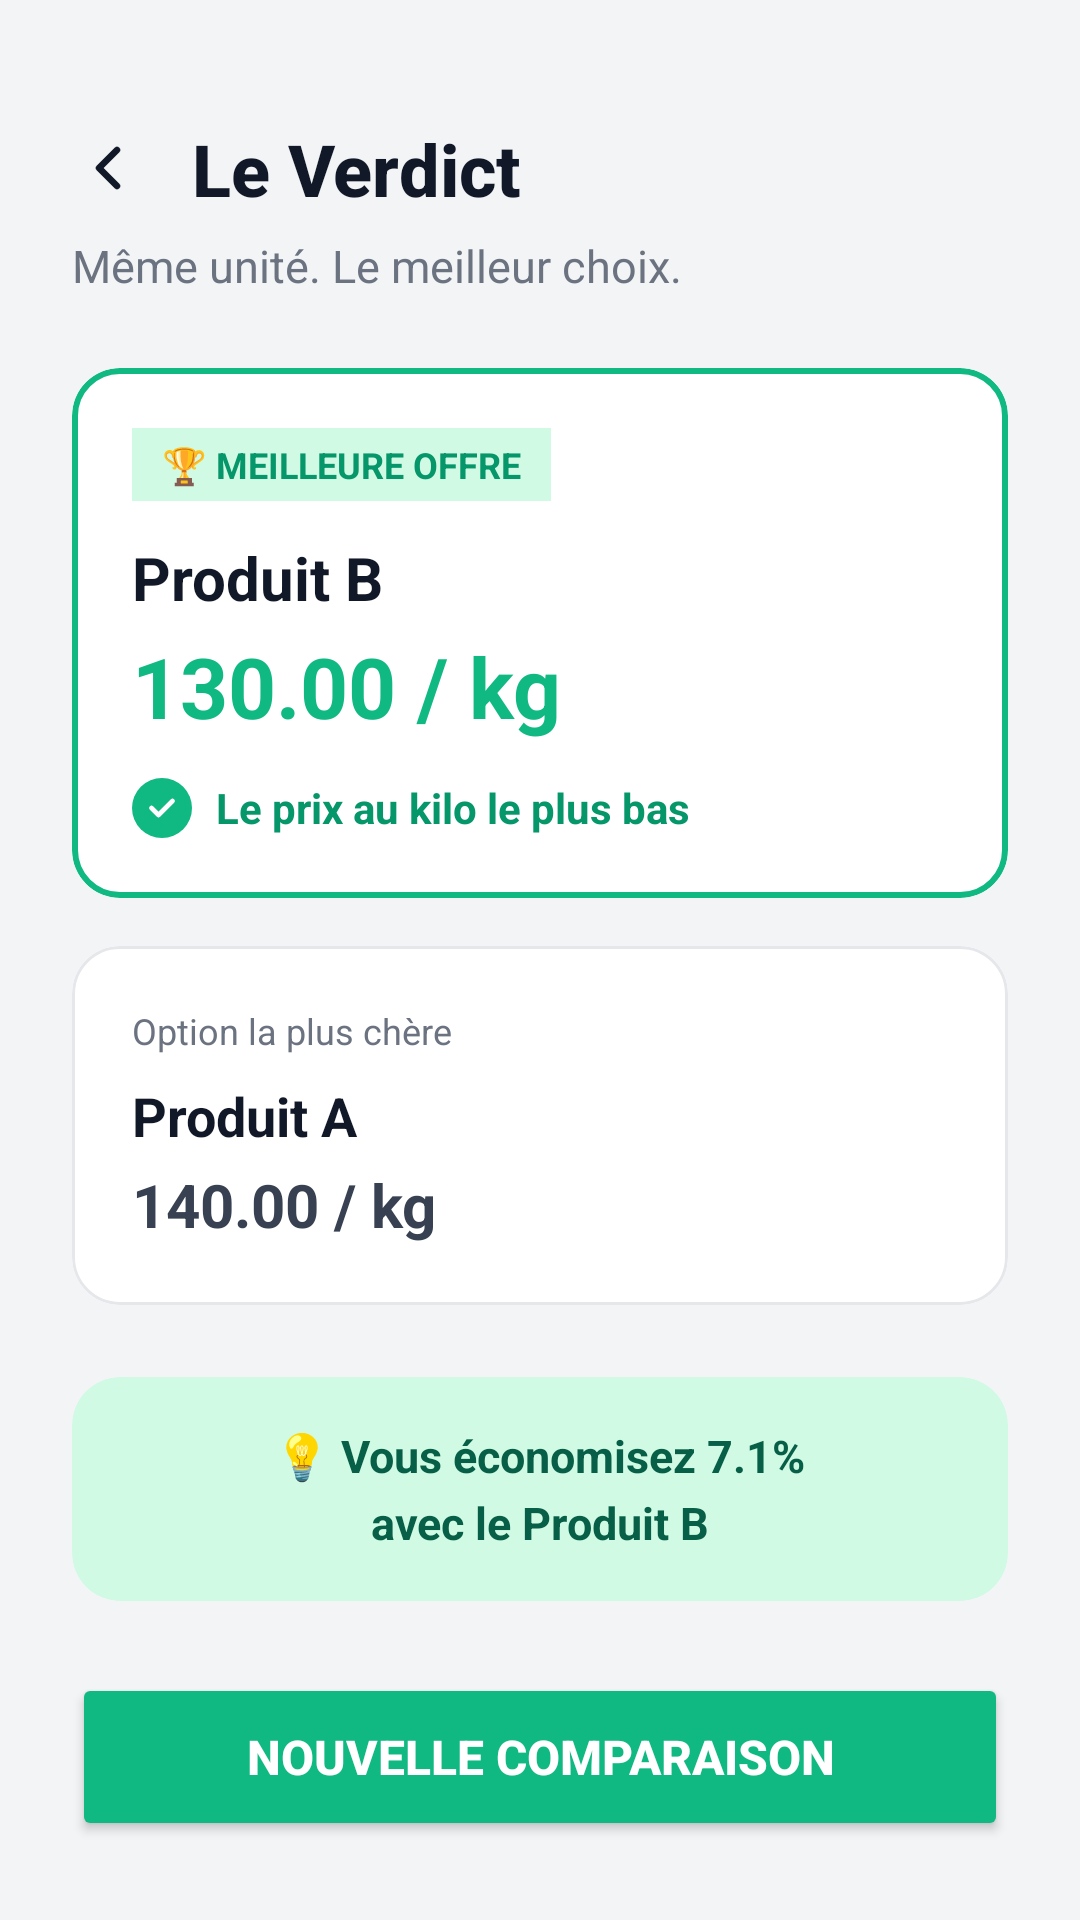

Layout XML and referenced resources for this Android screen:
<!-- AndroidManifest.xml: application theme Theme.Scan__Compare -->
<!-- res/layout/activity_verdict.xml -->
<?xml version="1.0" encoding="utf-8"?>
<LinearLayout xmlns:android="http://schemas.android.com/apk/res/android"
    xmlns:app="http://schemas.android.com/apk/res-auto"
    xmlns:tools="http://schemas.android.com/tools"
    android:layout_width="match_parent"
    android:layout_height="match_parent"
    android:orientation="vertical"
    android:padding="24dp"
    android:background="#F3F4F6"
    tools:context=".activity_verdict">

    
    <LinearLayout
        android:layout_width="match_parent"
        android:layout_height="wrap_content"
        android:orientation="horizontal"
        android:gravity="center_vertical"
        android:layout_marginTop="16dp"
        android:layout_marginBottom="6dp">

        <ImageView
            android:id="@+id/btnBack"
            android:layout_width="24dp"
            android:layout_height="24dp"
            android:src="@drawable/ic_chevron_right"
            android:rotation="180"
            android:clickable="true"
            android:focusable="true"
            app:tint="#111827" />

        <TextView
            android:layout_width="wrap_content"
            android:layout_height="wrap_content"
            android:text="Le Verdict"
            android:textSize="24sp"
            android:textStyle="bold"
            android:fontFamily="sans-serif-medium"
            android:textColor="#111827"
            android:layout_marginStart="16dp" />
    </LinearLayout>

    
    <TextView
        android:layout_width="wrap_content"
        android:layout_height="wrap_content"
        android:text="Même unité. Le meilleur choix."
        android:textSize="15sp"
        android:fontFamily="sans-serif"
        android:textColor="#6B7280"
        android:layout_marginBottom="24dp" />

    
    <com.google.android.material.card.MaterialCardView
        android:id="@+id/cardWinner"
        android:layout_width="match_parent"
        android:layout_height="wrap_content"
        android:layout_marginBottom="16dp"
        app:cardCornerRadius="16dp"
        app:cardElevation="0dp"
        app:strokeWidth="2dp"
        app:strokeColor="#10B981"
        android:backgroundTint="#FFFFFF">

        <LinearLayout
            android:layout_width="match_parent"
            android:layout_height="wrap_content"
            android:orientation="vertical"
            android:padding="20dp">

            
            <TextView
                android:layout_width="wrap_content"
                android:layout_height="wrap_content"
                android:text="🏆 MEILLEURE OFFRE"
                android:textSize="12sp"
                android:textStyle="bold"
                android:textColor="#059669"
                android:background="#D1FAE5"
                android:paddingHorizontal="10dp"
                android:paddingVertical="4dp"
                android:layout_marginBottom="12dp" />

            <TextView
                android:id="@+id/tvWinnerName"
                android:layout_width="wrap_content"
                android:layout_height="wrap_content"
                android:text="Produit B"
                android:textSize="20sp"
                android:textStyle="bold"
                android:textColor="#111827"
                android:layout_marginBottom="4dp" />

            <TextView
                android:id="@+id/tvWinnerPrice"
                android:layout_width="wrap_content"
                android:layout_height="wrap_content"
                android:text="130.00 / kg"
                android:textSize="28sp"
                android:textStyle="bold"
                android:textColor="#10B981"
                android:layout_marginBottom="12dp" />

            
            <LinearLayout
                android:layout_width="match_parent"
                android:layout_height="wrap_content"
                android:orientation="horizontal"
                android:gravity="center_vertical">

                <ImageView
                    android:layout_width="20dp"
                    android:layout_height="20dp"
                    android:background="@drawable/bg_green_circle"
                    android:src="@drawable/ic_check"
                    android:padding="3dp" />

                <TextView
                    android:layout_width="wrap_content"
                    android:layout_height="wrap_content"
                    android:text="Le prix au kilo le plus bas"
                    android:textSize="14sp"
                    android:textStyle="bold"
                    android:textColor="#059669"
                    android:layout_marginStart="8dp" />
            </LinearLayout>
        </LinearLayout>
    </com.google.android.material.card.MaterialCardView>

    
    <com.google.android.material.card.MaterialCardView
        android:id="@+id/cardLoser"
        android:layout_width="match_parent"
        android:layout_height="wrap_content"
        android:layout_marginBottom="24dp"
        app:cardCornerRadius="16dp"
        app:cardElevation="0dp"
        app:strokeWidth="1dp"
        app:strokeColor="#E5E7EB"
        android:backgroundTint="#FFFFFF">

        <LinearLayout
            android:layout_width="match_parent"
            android:layout_height="wrap_content"
            android:orientation="vertical"
            android:padding="20dp">

            <TextView
                android:layout_width="wrap_content"
                android:layout_height="wrap_content"
                android:text="Option la plus chère"
                android:textSize="12sp"
                android:textColor="#6B7280"
                android:layout_marginBottom="8dp" />

            <TextView
                android:id="@+id/tvLoserName"
                android:layout_width="wrap_content"
                android:layout_height="wrap_content"
                android:text="Produit A"
                android:textSize="18sp"
                android:textStyle="bold"
                android:textColor="#111827"
                android:layout_marginBottom="4dp" />

            <TextView
                android:id="@+id/tvLoserPrice"
                android:layout_width="wrap_content"
                android:layout_height="wrap_content"
                android:text="140.00 / kg"
                android:textSize="20sp"
                android:textStyle="bold"
                android:textColor="#374151" />
        </LinearLayout>
    </com.google.android.material.card.MaterialCardView>

    
    <com.google.android.material.card.MaterialCardView
        android:layout_width="match_parent"
        android:layout_height="wrap_content"
        android:layout_marginBottom="24dp"
        app:cardCornerRadius="16dp"
        app:cardElevation="0dp"
        app:strokeWidth="0dp"
        android:backgroundTint="#D1FAE5">

        <LinearLayout
            android:layout_width="match_parent"
            android:layout_height="wrap_content"
            android:orientation="vertical"
            android:padding="16dp"
            android:gravity="center">

            <TextView
                android:id="@+id/tvSavingsLine1"
                android:layout_width="wrap_content"
                android:layout_height="wrap_content"
                android:text="💡 Vous économisez 7.1%"
                android:textSize="15sp"
                android:textStyle="bold"
                android:textColor="#065F46" />

            <TextView
                android:id="@+id/tvSavingsLine2"
                android:layout_width="wrap_content"
                android:layout_height="wrap_content"
                android:text="avec le Produit B"
                android:textSize="15sp"
                android:textStyle="bold"
                android:textColor="#065F46"
                android:layout_marginTop="2dp" />
        </LinearLayout>
    </com.google.android.material.card.MaterialCardView>

    
    <View
        android:layout_width="match_parent"
        android:layout_height="0dp"
        android:layout_weight="1" />

    
    <Button
        android:id="@+id/btnNewComparison"
        android:layout_width="match_parent"
        android:layout_height="56dp"
        android:text="Nouvelle comparaison"
        android:textSize="16sp"
        android:textStyle="bold"
        android:fontFamily="sans-serif-medium"
        android:textColor="#FFFFFF"
        android:backgroundTint="#10B981"
        app:cornerRadius="16dp"
        android:layout_marginBottom="16dp" />

</LinearLayout>
<!-- resources referenced by this layout -->
<resources>
  <!-- drawable bg_green_circle (drawable) -->
  <?xml version="1.0" encoding="utf-8"?>
  <shape xmlns:android="http://schemas.android.com/apk/res/android"
      android:shape="oval">
      <solid android:color="#10B981" />
      <size
          android:width="20dp"
          android:height="20dp" />
  </shape>
  <!-- drawable ic_check (drawable) -->
  <vector xmlns:android="http://schemas.android.com/apk/res/android"
      android:width="16dp"
      android:height="16dp"
      android:viewportWidth="16"
      android:viewportHeight="16">
      <path
          android:strokeColor="#FFFFFF"
          android:strokeWidth="1.8"
          android:strokeLineCap="round"
          android:strokeLineJoin="round"
          android:pathData="M4 8L6.66667 10.6667L12 5.33333" />
  </vector>
  <!-- drawable ic_chevron_right (drawable) -->
  <vector xmlns:android="http://schemas.android.com/apk/res/android"
      android:width="20dp"
      android:height="20dp"
      android:viewportWidth="20"
      android:viewportHeight="20">
      <path
          android:strokeColor="#6B7280"
          android:strokeWidth="1.8"
          android:strokeLineCap="round"
          android:strokeLineJoin="round"
          android:pathData="M7.5 5L12.5 10L7.5 15" />
  </vector>
  <style name="Theme.Scan__Compare" parent="Base.Theme.Scan__Compare" />
  <style name="Base.Theme.Scan__Compare" parent="Theme.Material3.DayNight.NoActionBar">
          
          
      </style>
</resources>
